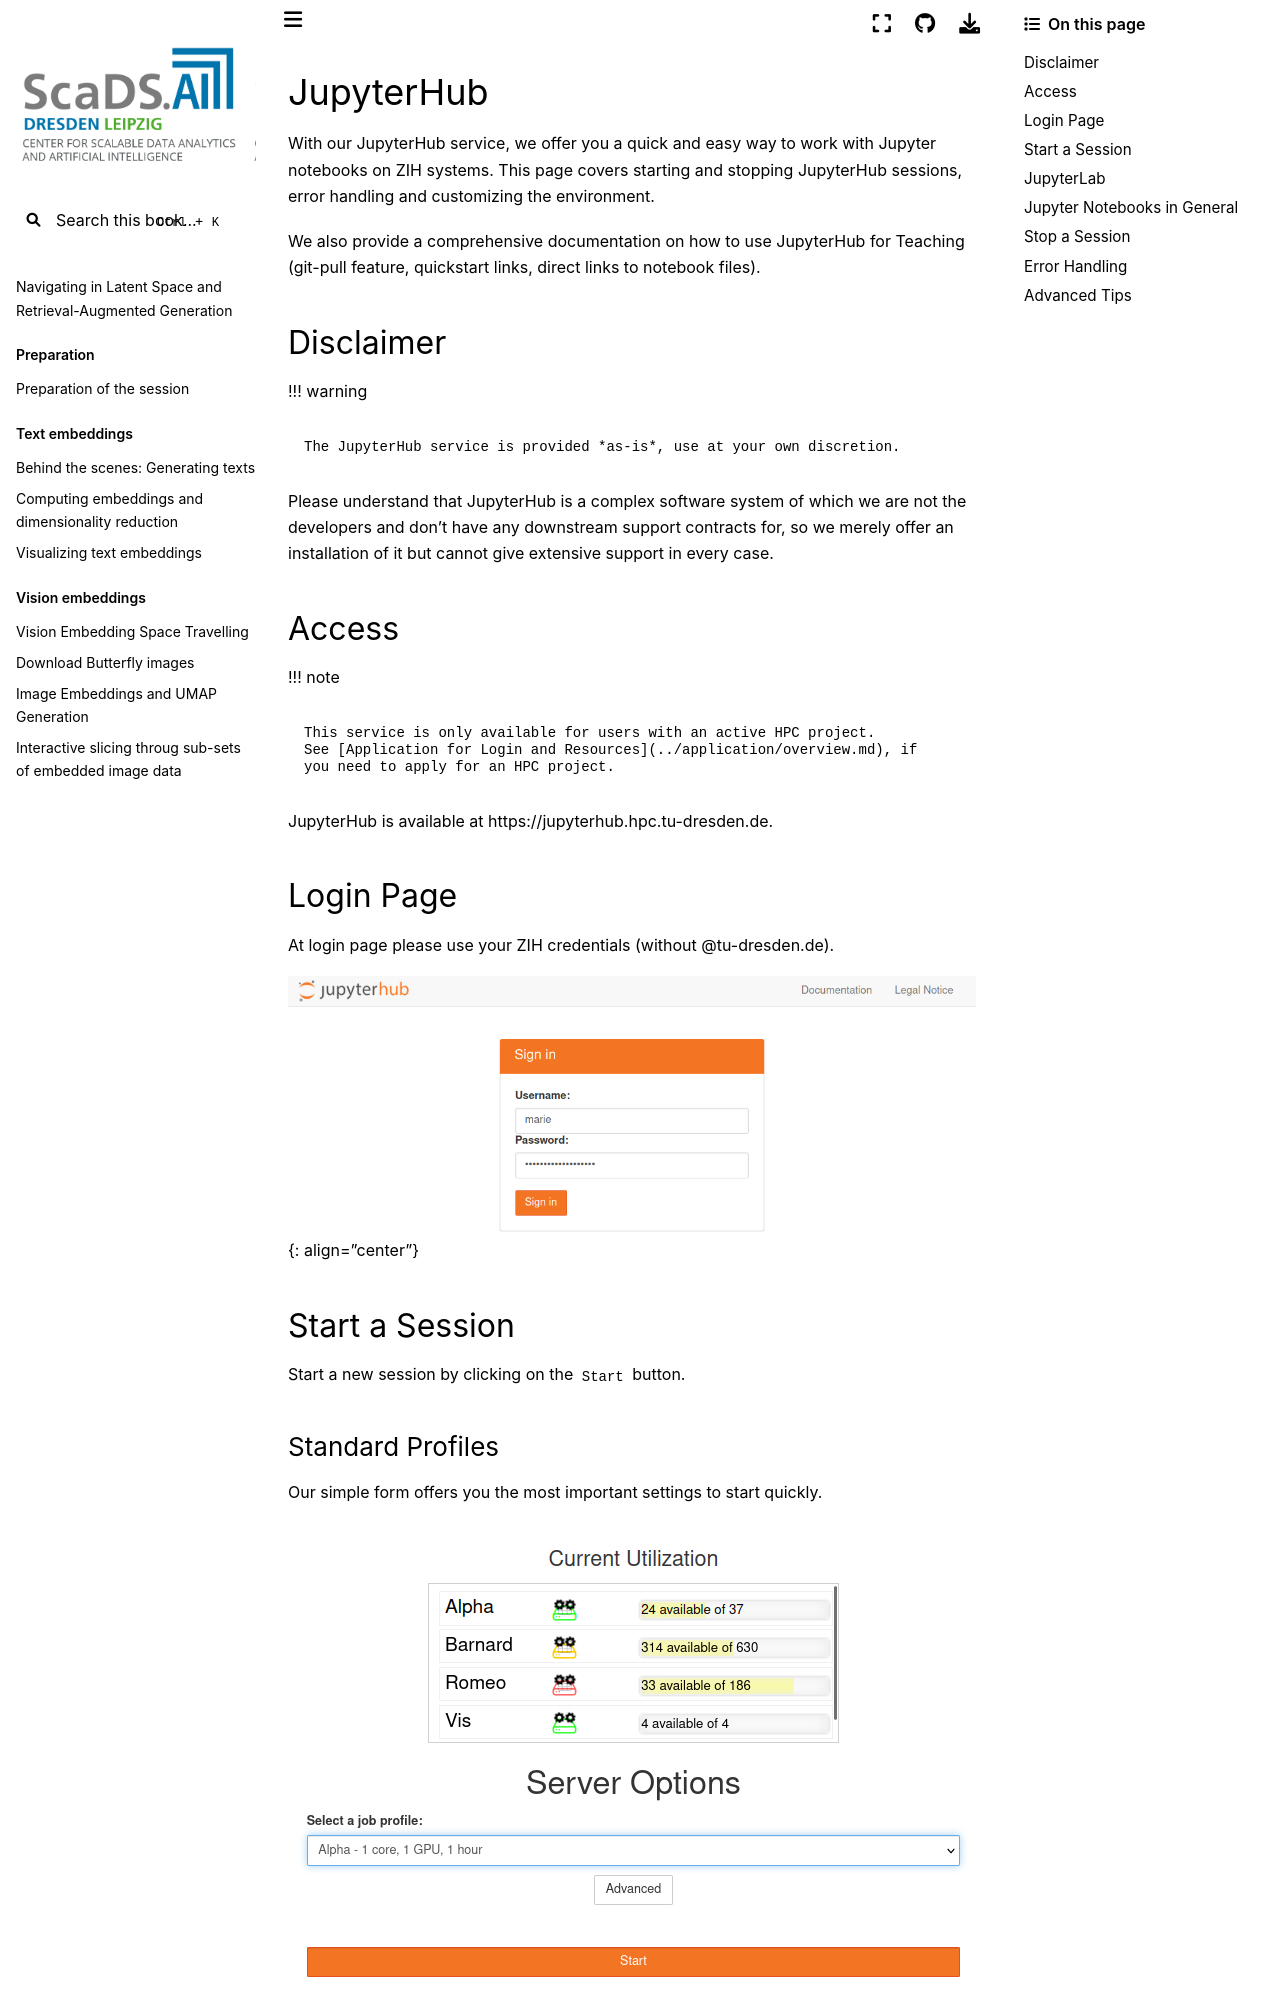

repository: ScaDS/rag-2026 · page: 04_rag_advanced/hpc-compendium/doc.zih.tu-dresden.de/docs/access/jupyterhub.html · generator: jekyll

# JupyterHub

With our JupyterHub service, we offer you a quick and easy way to work with
Jupyter notebooks on ZIH systems. This page covers starting and stopping
JupyterHub sessions, error handling and customizing the environment.

We also provide a comprehensive documentation on how to use
[JupyterHub for Teaching (git-pull feature, quickstart links, direct links to notebook files)](jupyterhub_for_teaching.md).

## Disclaimer

!!! warning

    The JupyterHub service is provided *as-is*, use at your own discretion.

Please understand that JupyterHub is a complex software system of which we are
not the developers and don't have any downstream support contracts for, so we
merely offer an installation of it but cannot give extensive support in every
case.

## Access

!!! note

    This service is only available for users with an active HPC project.
    See [Application for Login and Resources](../application/overview.md), if
    you need to apply for an HPC project.

JupyterHub is available at
[https://jupyterhub.hpc.tu-dresden.de](https://jupyterhub.hpc.tu-dresden.de).

## Login Page

At login page please use your ZIH credentials (without @tu-dresden.de).

![Simple form](misc/jupyterhub_loginpage_marie.png)
{: align="center"}

## Start a Session

Start a new session by clicking on the `Start` button.
